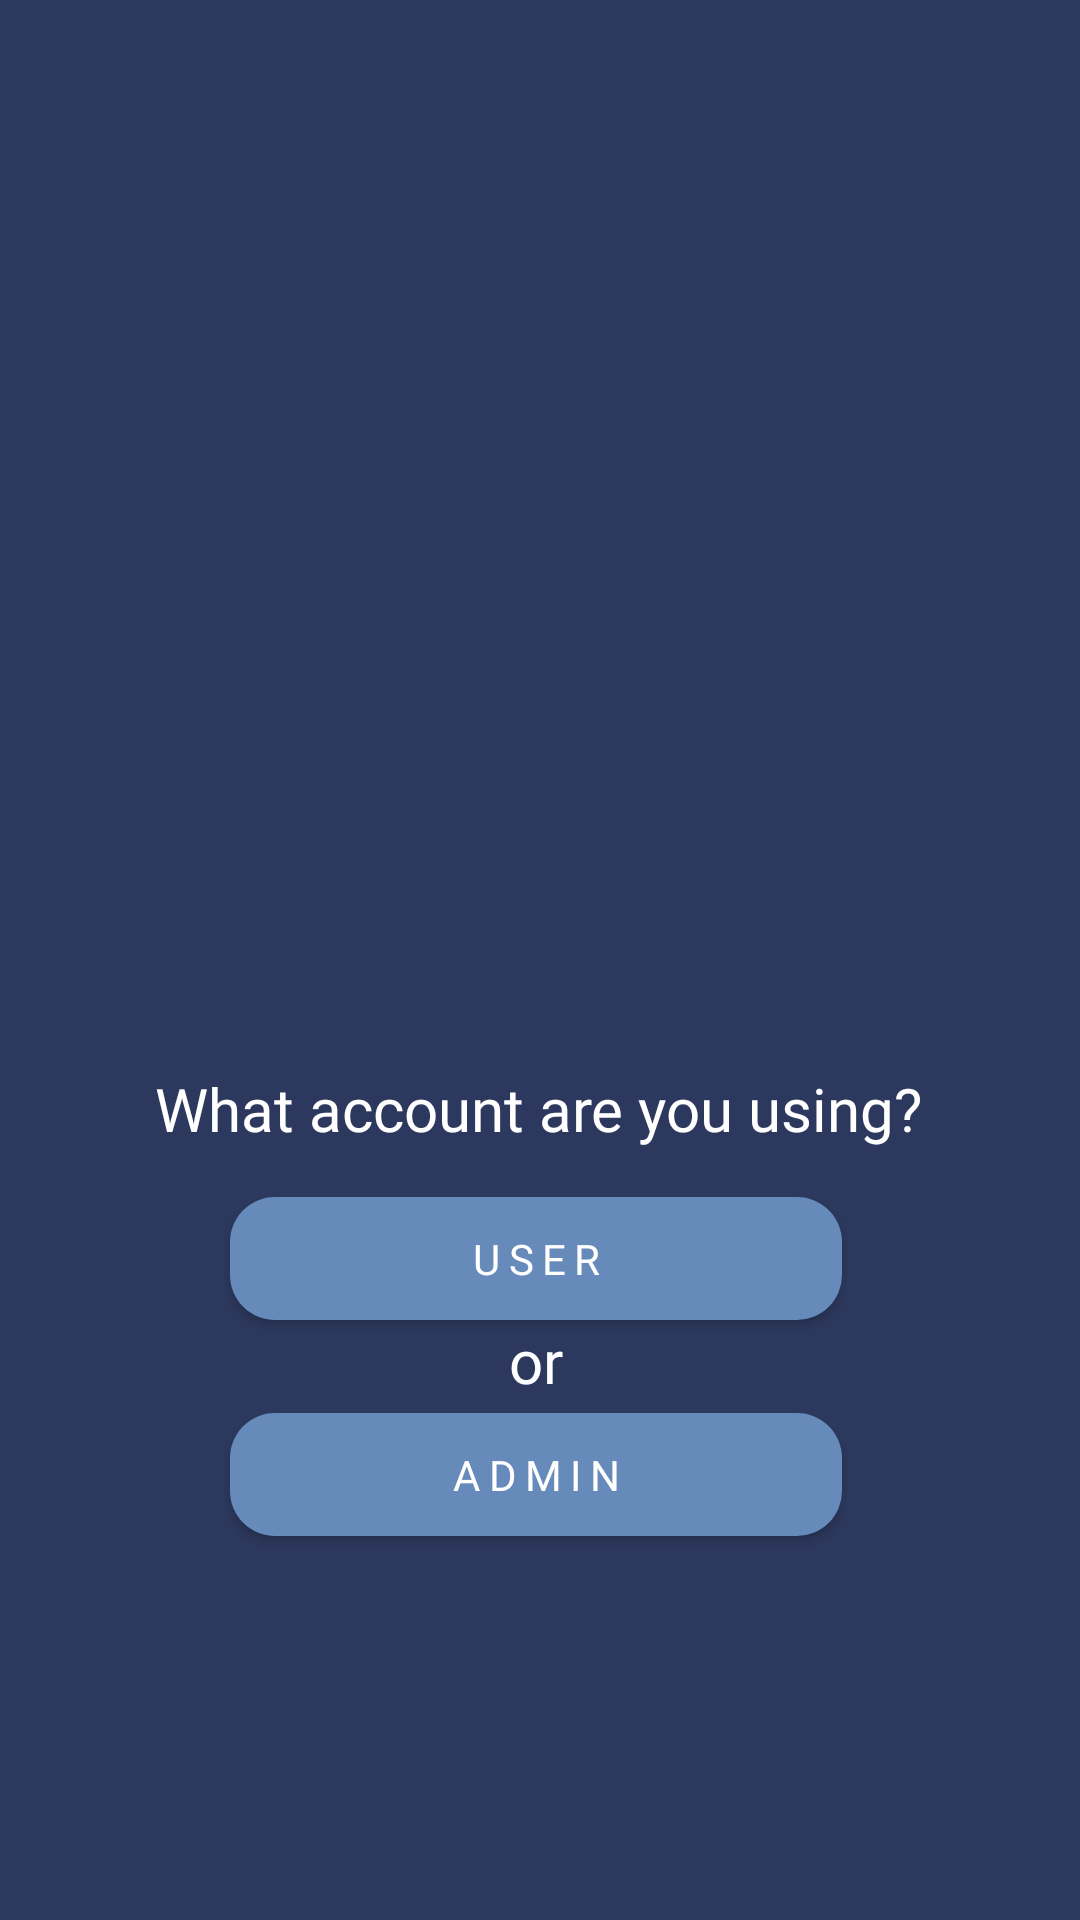

Reconstruct the res/layout file that produces this screen, plus the resources it refers to.
<!-- AndroidManifest.xml: application theme Theme.Resqapp -->
<!-- res/layout/activity_user_or_admin_register.xml -->
<?xml version="1.0" encoding="utf-8"?>
<androidx.constraintlayout.widget.ConstraintLayout xmlns:android="http://schemas.android.com/apk/res/android"
    xmlns:app="http://schemas.android.com/apk/res-auto"
    xmlns:tools="http://schemas.android.com/tools"
    android:layout_width="match_parent"
    android:layout_height="match_parent"
    android:orientation="vertical"
    android:background="@drawable/red_border"
    tools:context=".DashboardUser">


    <ImageView
        android:id="@+id/imageView3"
        android:layout_width="match_parent"
        android:layout_height="250dp"
        android:layout_margin="10dp"
        android:padding="40dp"
        app:layout_constraintEnd_toEndOf="parent"
        app:layout_constraintStart_toStartOf="parent"
        app:layout_constraintTop_toTopOf="parent"
        app:srcCompat="@drawable/resqapplogo"
        tools:ignore="ContentDescription,ImageContrastCheck,VisualLintBounds" />

    <TextView
        android:id="@+id/textView4"
        android:layout_width="wrap_content"
        android:layout_height="wrap_content"
        android:layout_marginTop="96dp"
        android:fontFamily="@font/oswald_light"
        android:text="@string/what_account"
        android:textAlignment="center"
        android:textColor="@color/white"
        android:textSize="20sp"
        app:layout_constraintEnd_toEndOf="@+id/imageView3"
        app:layout_constraintHorizontal_bias="0.494"
        app:layout_constraintStart_toStartOf="@+id/imageView3"
        app:layout_constraintTop_toBottomOf="@+id/imageView3" />

    <Button
        android:id="@+id/user_button"
        android:layout_width="204dp"
        android:layout_height="41dp"
        android:layout_marginTop="16dp"
        android:background="@drawable/burger_tab_border"
        android:fontFamily="@font/oswald_bold"
        android:hint="@string/user"
        android:letterSpacing="0.2"
        android:textColorHint="@color/white"
        app:layout_constraintEnd_toEndOf="@+id/imageView3"
        app:layout_constraintHorizontal_bias="0.49"
        app:layout_constraintStart_toStartOf="@+id/imageView3"
        app:layout_constraintTop_toBottomOf="@+id/textView4"
        tools:ignore="HardcodedText,TouchTargetSizeCheck,TouchTargetSizeCheck,TextContrastCheck,DuplicateSpeakableTextCheck" />

    <TextView
        android:id="@+id/or"
        android:layout_width="wrap_content"
        android:layout_height="wrap_content"
        android:fontFamily="@font/oswald"
        android:gravity="center"
        android:text="@string/or"
        android:textAlignment="center"
        android:textColor="@color/white"
        android:textSize="20sp"
        app:layout_constraintEnd_toEndOf="@+id/user_button"
        app:layout_constraintStart_toStartOf="@+id/user_button"
        app:layout_constraintTop_toBottomOf="@+id/user_button" />

    <Button
        android:id="@+id/admin_button"
        android:layout_width="204dp"
        android:layout_height="41dp"
        android:layout_marginTop="4dp"
        android:background="@drawable/burger_tab_border"
        android:fontFamily="@font/oswald_bold"
        android:hint="@string/admin"
        android:letterSpacing="0.2"
        android:textColorHint="@color/white"
        app:layout_constraintEnd_toEndOf="@+id/user_button"
        app:layout_constraintHorizontal_bias="0.0"
        app:layout_constraintStart_toStartOf="@+id/user_button"
        app:layout_constraintTop_toBottomOf="@+id/or"
        tools:ignore="HardcodedText,TouchTargetSizeCheck,TouchTargetSizeCheck,TextContrastCheck,DuplicateSpeakableTextCheck" />


</androidx.constraintlayout.widget.ConstraintLayout>
<!-- resources referenced by this layout -->
<resources>
  <color name="white">#FFFFFFFF</color>/&gt;
  <!-- drawable burger_tab_border (drawable) -->
  <?xml version="1.0" encoding="utf-8"?>
  <shape xmlns:android="http://schemas.android.com/apk/res/android">
      <solid android:color="#668AB9"/>
      <corners android:radius="15dp"/>
  </shape>
  <!-- drawable red_border (drawable) -->
  <?xml version="1.0" encoding="utf-8"?>
  <shape xmlns:android="http://schemas.android.com/apk/res/android" android:shape="rectangle">
      <solid android:color="#2C385D" />
  
  </shape>
  <!-- drawable resqapplogo: png bitmap (drawable, 128270 bytes) -->
  <string name="admin">ADMIN</string>
  <string name="or">or</string>
  <string name="user">USER</string>
  <string name="what_account">What account are you using?</string>
  <style name="Theme.Resqapp" parent="Base.Theme.Resqapp" />
  <style name="Base.Theme.Resqapp" parent="Theme.AppCompat.Light">
          
          
      </style>
</resources>
